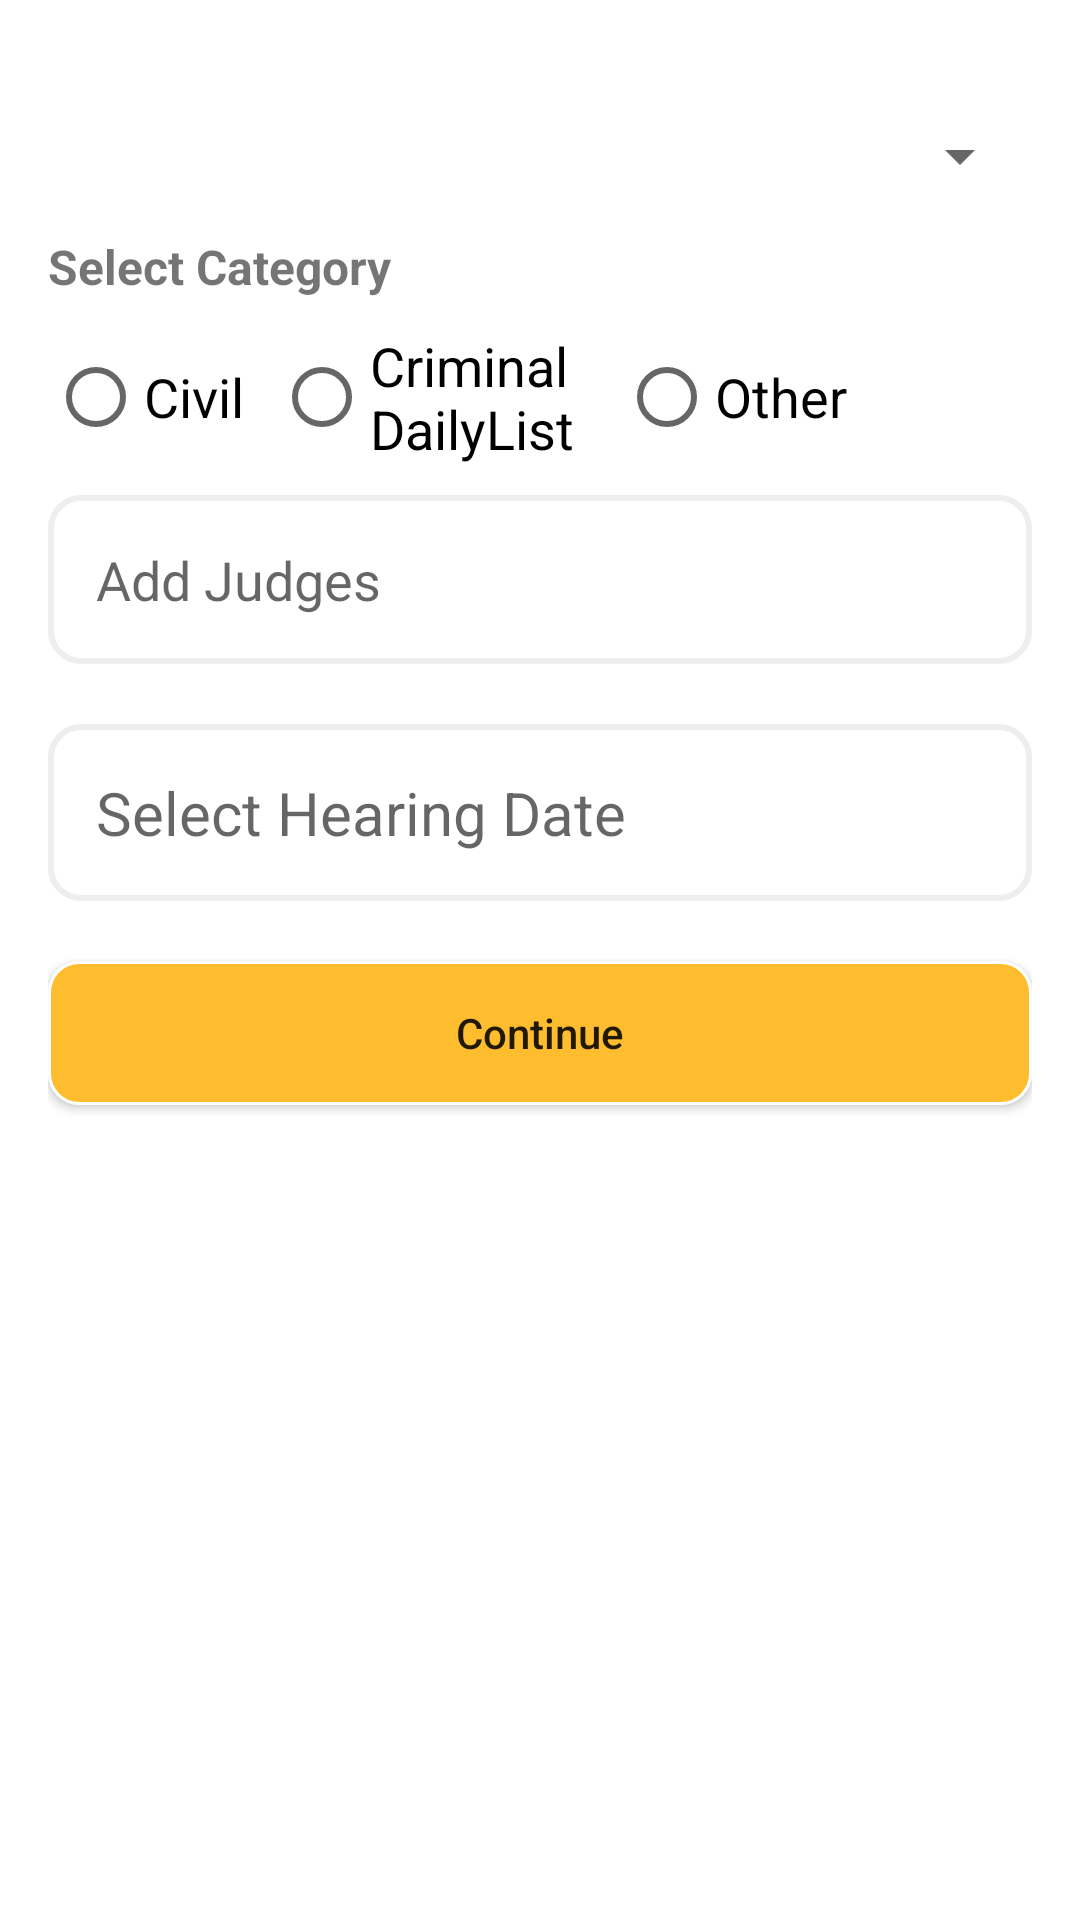

Produce the Android XML layout that renders to this screen, including the resource entries it uses.
<!-- AndroidManifest.xml: application theme AppTheme -->
<!-- res/layout/add_hearing_fragment.xml -->
<?xml version="1.0" encoding="utf-8"?>
<androidx.constraintlayout.widget.ConstraintLayout xmlns:android="http://schemas.android.com/apk/res/android"
    android:layout_width="match_parent"
    android:layout_height="match_parent"
    android:padding="16dp"
    android:background="@color/white"
    xmlns:app="http://schemas.android.com/apk/res-auto">

    <Spinner
        android:id="@+id/case_no_spinner"
        android:layout_width="match_parent"
        android:layout_height="wrap_content"
        android:layout_marginTop="20dp"
        android:inputType="number"
        android:autofillHints="Choose Case number"
        android:padding="16dp"
        app:layout_constraintTop_toTopOf="parent" />

    <TextView
        android:layout_width="wrap_content"
        android:layout_height="wrap_content"
        android:text="Select Category"
        android:id="@+id/text_select_category"
        app:layout_constraintTop_toBottomOf="@+id/case_no_spinner"
        app:layout_constraintLeft_toLeftOf="parent"
        android:textSize="16sp"
        android:textStyle="bold"
        android:layout_marginTop="10dp"/>

    <RadioGroup
        android:layout_width="match_parent"
        android:layout_height="wrap_content"
        android:orientation="horizontal"
        android:layout_marginTop="10dp"
        android:gravity="center_vertical"
        android:id="@+id/radio_group_category_hearing"
        app:layout_constraintTop_toBottomOf="@+id/text_select_category">

        <RadioButton
            android:id="@+id/civil_radio"
            android:layout_width="wrap_content"
            android:layout_height="wrap_content"
            android:textSize="18sp"
            android:text="Civil"/>

        <RadioButton
            android:id="@+id/criminal_radio"
            android:layout_width="wrap_content"
            android:layout_height="wrap_content"
            android:textSize="18sp"
            android:maxEms="5"
            android:layout_marginLeft="10dp"
            android:text="Criminal DailyList"/>

        <RadioButton
            android:id="@+id/other_radio"
            android:layout_width="wrap_content"
            android:layout_height="wrap_content"
            android:textSize="18sp"
            android:layout_marginLeft="10dp"
            android:text="Other"/>

    </RadioGroup>


    <EditText
        android:id="@+id/add_judges"
        android:layout_width="match_parent"
        android:layout_height="wrap_content"
        android:layout_marginTop="10dp"
        android:background="@drawable/editext_rounded_shape"
        android:hint="Add Judges"
        android:padding="16dp"
        app:layout_constraintTop_toBottomOf="@+id/radio_group_category_hearing" />










    <TextView
        android:id="@+id/edit_hearing_date"
        android:layout_width="match_parent"
        android:layout_height="wrap_content"
        android:layout_marginTop="20dp"
        android:inputType="date"
        android:textSize="20sp"
        android:background="@drawable/editext_rounded_shape"
        android:hint="Select Hearing Date"
        android:padding="16dp"
        app:layout_constraintTop_toBottomOf="@+id/add_judges" />

    <Button
        android:id="@+id/hearing_continue_btn"
        android:layout_width="match_parent"
        android:layout_height="wrap_content"
        android:text="@string/continue_text"
        android:layout_marginTop="20dp"
        android:textAllCaps="false"
        android:layout_marginBottom="20dp"
        android:background="@drawable/rounded_yellow_background"
        app:layout_constraintTop_toBottomOf="@+id/edit_hearing_date"/>



</androidx.constraintlayout.widget.ConstraintLayout>
<!-- resources referenced by this layout -->
<resources>
  <color name="white">#FFFFFF</color>
  <!-- drawable add_hearing_icon: png bitmap (drawable, 378 bytes) -->
  <!-- drawable editext_rounded_shape (drawable) -->
  <?xml version="1.0" encoding="utf-8"?>
  <selector xmlns:android="http://schemas.android.com/apk/res/android">
      <item>
          <shape android:shape="rectangle">
              <stroke android:color="#eeeeee" android:width="2dp"/>
              <corners android:radius="10dp"/>
  
          </shape>
      </item>
  </selector>
  <!-- drawable rounded_yellow_background (drawable) -->
  <?xml version="1.0" encoding="utf-8"?>
  <shape xmlns:android="http://schemas.android.com/apk/res/android"
      android:shape="rectangle">
      <stroke android:width="1dp"
          android:color="@color/white" />
      <corners android:radius="10dp" />
      <solid
          android:color="@color/yellow"/>
  </shape>
  <string name="continue_text">Continue</string>
  <style name="AppTheme" parent="Theme.AppCompat.Light.DarkActionBar">
          
          <item name="colorPrimary">@color/colorPrimary</item>
          <item name="colorPrimaryDark">@color/colorPrimaryDark</item>
          <item name="colorAccent">@color/colorAccent</item>
      </style>
  <color name="yellow">#febd2e</color>
  <color name="colorPrimary">#008577</color>
  <color name="colorPrimaryDark">#00574B</color>
  <color name="colorAccent">#D81B60</color>
</resources>
